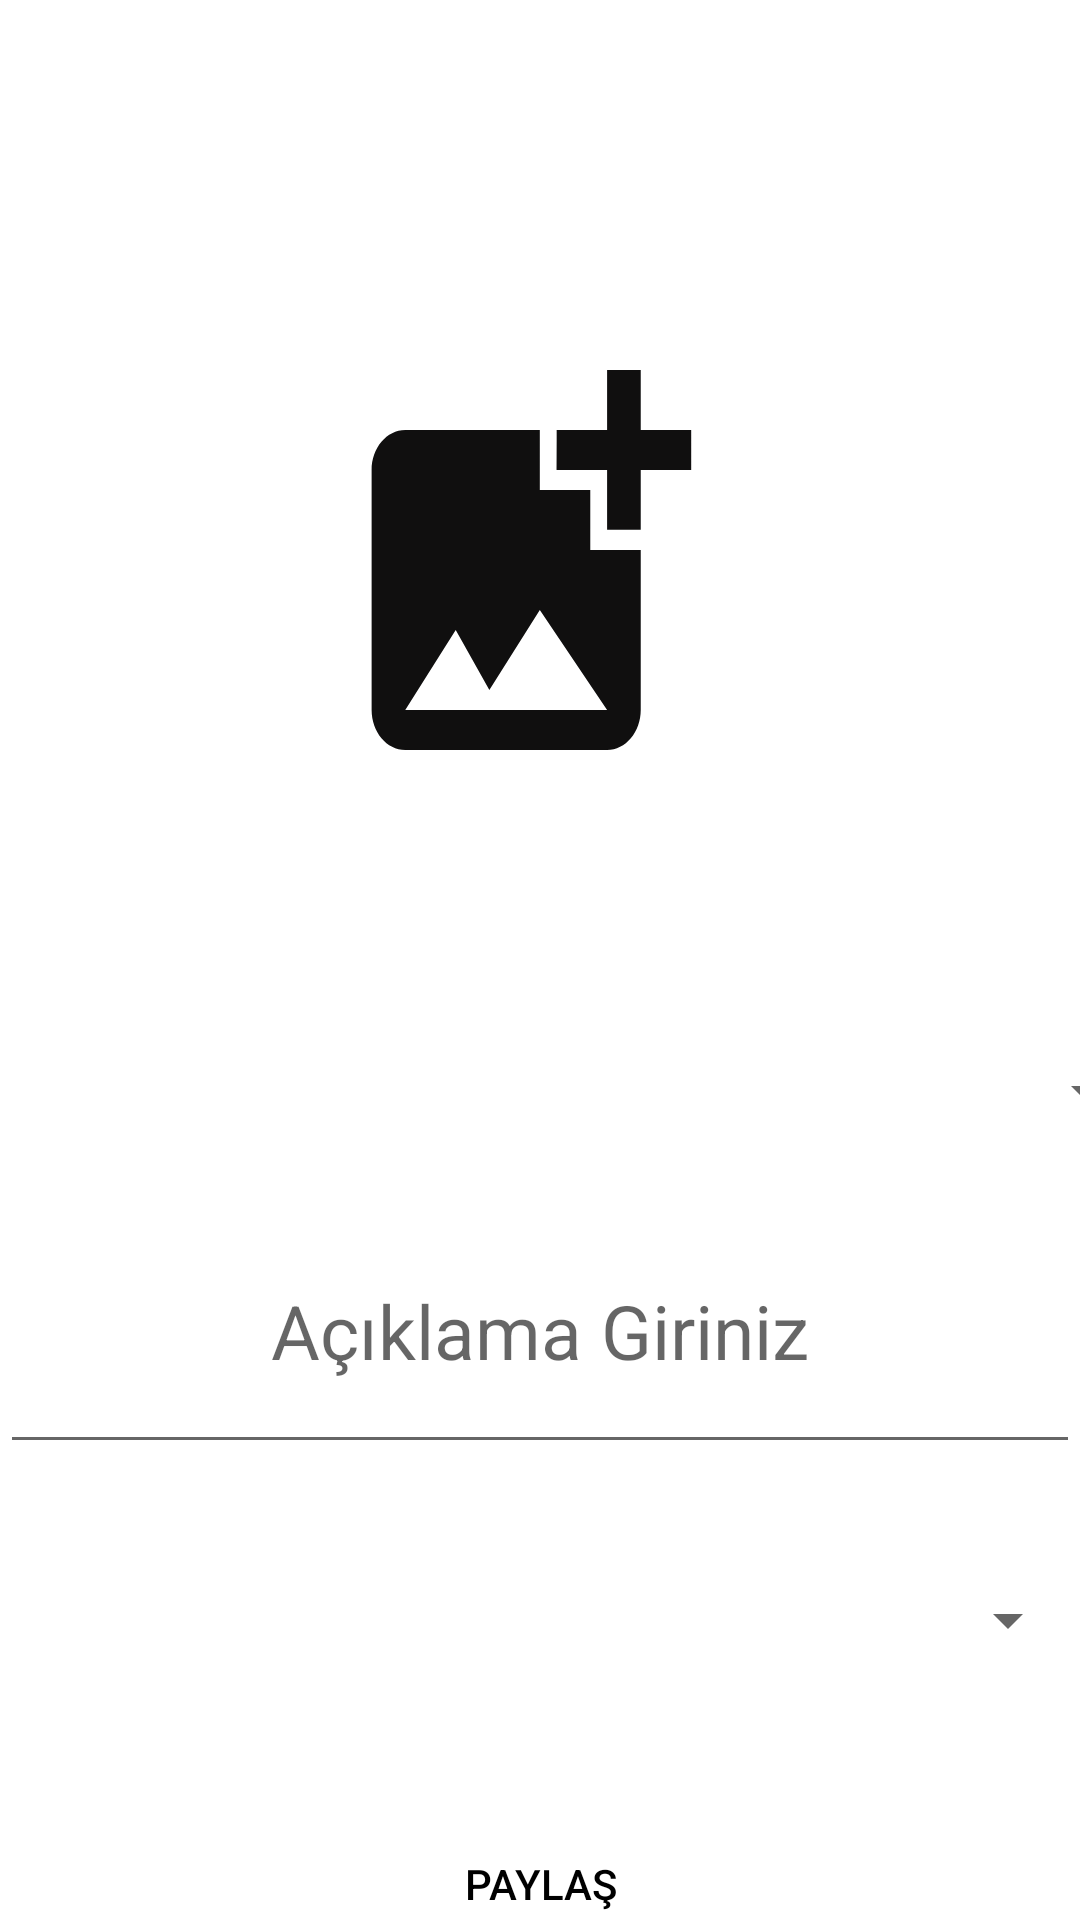

Here is an Android app screen rendered from its layout file. Give the layout XML and the strings, colors and styles it references.
<!-- AndroidManifest.xml: application theme Theme.Paylasim -->
<!-- res/layout/activity_kampanya_olustur.xml -->
<?xml version="1.0" encoding="utf-8"?>
<androidx.constraintlayout.widget.ConstraintLayout xmlns:android="http://schemas.android.com/apk/res/android"
    xmlns:app="http://schemas.android.com/apk/res-auto"
    xmlns:tools="http://schemas.android.com/tools"
    android:layout_width="match_parent"
    android:layout_height="match_parent"
    tools:context=".kampanyaolustur.kampanyaOlustur">

    <ImageView
        android:id="@+id/imageView4"
        android:layout_width="232dp"
        android:layout_height="276dp"
        android:layout_marginTop="52dp"
        android:background="@drawable/ic_launcher_addphoto_foreground"
        android:onClick="gorselsec"
        app:layout_constraintEnd_toEndOf="parent"
        app:layout_constraintHorizontal_bias="0.455"
        app:layout_constraintStart_toStartOf="parent"
        app:layout_constraintTop_toTopOf="parent" />

    <EditText
        android:id="@+id/aciklama_id"
        android:layout_width="0dp"
        android:layout_height="92dp"
        android:layout_marginTop="68dp"
        android:hint="Açıklama Giriniz"
        android:textAlignment="center"
        android:textColor="@color/black"
        android:textSize="25sp"
        app:layout_constraintEnd_toEndOf="parent"
        app:layout_constraintStart_toStartOf="parent"
        app:layout_constraintTop_toBottomOf="@+id/imageView4"></EditText>

    <Spinner
        android:id="@+id/spinner_id"
        android:layout_width="0dp"
        android:layout_height="wrap_content"
        android:layout_marginTop="40dp"
        app:layout_constraintEnd_toEndOf="@+id/aciklama_id"
        app:layout_constraintHorizontal_bias="0.0"
        app:layout_constraintStart_toStartOf="@+id/aciklama_id"
        app:layout_constraintTop_toBottomOf="@+id/aciklama_id" />

    <Button
        android:id="@+id/btn_paylas"
        android:layout_width="0dp"
        android:layout_height="wrap_content"
        android:layout_marginTop="52dp"
        android:background="@drawable/register_edit_text"
        android:text="PAYLAŞ"
        android:onClick="paylasimyap"
        android:textColor="@color/black"
        app:layout_constraintEnd_toEndOf="parent"
        app:layout_constraintHorizontal_bias="0.0"
        app:layout_constraintStart_toStartOf="parent"
        app:layout_constraintTop_toBottomOf="@+id/spinner_id"
        tools:ignore="OnClick" />

    <Spinner
        android:id="@+id/spinner"
        android:layout_width="409dp"
        android:layout_height="wrap_content"
        android:layout_marginStart="2dp"
        android:layout_marginTop="24dp"
        android:layout_marginBottom="20dp"
        app:layout_constraintBottom_toTopOf="@+id/aciklama_id"
        app:layout_constraintEnd_toEndOf="parent"
        app:layout_constraintStart_toStartOf="parent"
        app:layout_constraintTop_toBottomOf="@+id/imageView4" />
</androidx.constraintlayout.widget.ConstraintLayout>
<!-- resources referenced by this layout -->
<resources>
  <color name="black">#FF000000</color>
  <!-- drawable ic_launcher_addphoto_foreground (drawable) -->
  <vector xmlns:android="http://schemas.android.com/apk/res/android"
      android:width="108dp"
      android:height="108dp"
      android:viewportWidth="108"
      android:viewportHeight="108"
      android:tint="#100F0F">
    <group android:scaleX="2.61"
        android:scaleY="2.61"
        android:translateX="22.68"
        android:translateY="22.68">
      <path
          android:fillColor="@android:color/white"
          android:pathData="M19,7v2.99s-1.99,0.01 -2,0L17,7h-3s0.01,-1.99 0,-2h3L17,2h2v3h3v2h-3zM16,11L16,8h-3L13,5L5,5c-1.1,0 -2,0.9 -2,2v12c0,1.1 0.9,2 2,2h12c1.1,0 2,-0.9 2,-2v-8h-3zM5,19l3,-4 2,3 3,-4 4,5L5,19z"/>
    </group>
  </vector>
  <!-- drawable register_edit_text (drawable) -->
  <?xml version="1.0" encoding="utf-8"?>
  <selector xmlns:android="http://schemas.android.com/apk/res/android">
      <item>
          <shape android:shape="rectangle">
              <solid android:color="@color/browser_actions_bg_grey"></solid>
              <stroke android:color="@color/black"></stroke>
              <corners android:radius="4dp"></corners>
          </shape>
      </item>
  
  </selector>
  <style name="Theme.Paylasim" parent="Theme.MaterialComponents.DayNight.DarkActionBar">
          
          <item name="colorPrimary">#B6B6C5</item>
          <item name="colorPrimaryVariant">#0E0B13</item>
          <item name="colorOnPrimary">#BFBBBB</item>
          
          <item name="colorSecondary">@color/teal_200</item>
          <item name="colorSecondaryVariant">@color/teal_700</item>
          <item name="android:textColorPrimary">@color/black</item>
          <item name="android:textColor">@color/black</item>
          <item name="colorOnSecondary">@color/black</item>
          
          <item name="android:statusBarColor" tools:targetApi="l">?attr/colorPrimaryVariant</item>
          
      </style>
  <color name="teal_200">#303736</color>
  <color name="teal_700">#FF018786</color>
</resources>
